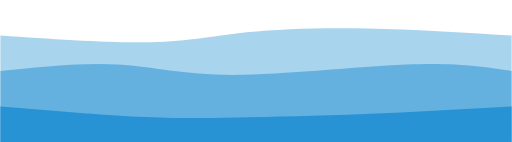
t = 0.00 s
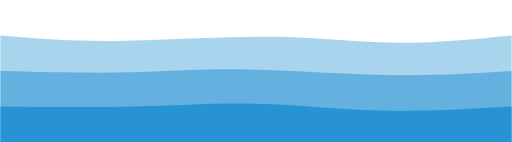
t = 0.75 s
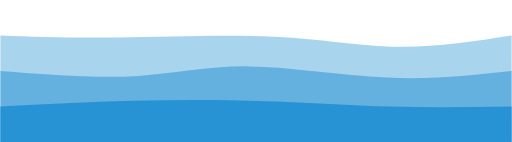
t = 1.25 s
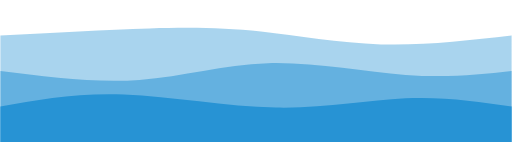
t = 2.00 s
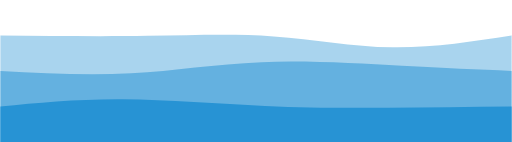
t = 2.75 s
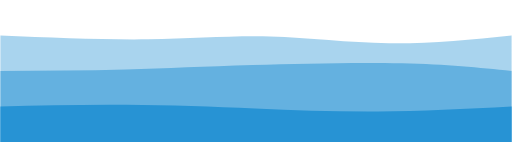
t = 3.25 s

The animated SVG that drew these frames (rendered in a browser with its animation timeline set to each time). Animation: 3 CSS @keyframes rules; one cycle of 4.00 s, repeats indefinitely.

<svg width="100%" height="100%" id="svg" viewBox="0 0 1440 400" xmlns="http://www.w3.org/2000/svg" class="transition duration-300 ease-in-out delay-150"><style>
          .path-0{
            animation:pathAnim-0 4s;
            animation-timing-function: linear;
            animation-iteration-count: infinite;
          }
          @keyframes pathAnim-0{
            0%{
              d: path("M 0,400 C 0,400 0,100 0,100 C 155.92857142857144,110.75 311.8571428571429,121.5 423,119 C 534.1428571428571,116.5 600.5000000000001,100.74999999999999 693,91 C 785.4999999999999,81.25000000000001 904.1428571428571,77.5 1033,80 C 1161.857142857143,82.5 1300.9285714285716,91.25 1440,100 C 1440,100 1440,400 1440,400 Z");
            }
            25%{
              d: path("M 0,400 C 0,400 0,100 0,100 C 80.67857142857142,107.57142857142857 161.35714285714283,115.14285714285714 300,114 C 438.64285714285717,112.85714285714286 635.25,102.99999999999999 784,108 C 932.75,113.00000000000001 1033.642857142857,132.85714285714286 1135,134 C 1236.357142857143,135.14285714285714 1338.1785714285716,117.57142857142857 1440,100 C 1440,100 1440,400 1440,400 Z");
            }
            50%{
              d: path("M 0,400 C 0,400 0,100 0,100 C 149.85714285714283,91.75 299.71428571428567,83.5 420,80 C 540.2857142857143,76.5 631.0000000000001,77.75 734,89 C 836.9999999999999,100.25 952.2857142857142,121.5 1072,125 C 1191.7142857142858,128.5 1315.857142857143,114.25 1440,100 C 1440,100 1440,400 1440,400 Z");
            }
            75%{
              d: path("M 0,400 C 0,400 0,100 0,100 C 141.28571428571428,104.57142857142857 282.57142857142856,109.14285714285714 414,108 C 545.4285714285714,106.85714285714286 666.9999999999999,100 782,107 C 897.0000000000001,114 1005.4285714285716,134.85714285714286 1114,136 C 1222.5714285714284,137.14285714285714 1331.2857142857142,118.57142857142857 1440,100 C 1440,100 1440,400 1440,400 Z");
            }
            100%{
              d: path("M 0,400 C 0,400 0,100 0,100 C 155.92857142857144,110.75 311.8571428571429,121.5 423,119 C 534.1428571428571,116.5 600.5000000000001,100.74999999999999 693,91 C 785.4999999999999,81.25000000000001 904.1428571428571,77.5 1033,80 C 1161.857142857143,82.5 1300.9285714285716,91.25 1440,100 C 1440,100 1440,400 1440,400 Z");
            }
          }</style><path d="M 0,400 C 0,400 0,100 0,100 C 155.92857142857144,110.75 311.8571428571429,121.5 423,119 C 534.1428571428571,116.5 600.5000000000001,100.74999999999999 693,91 C 785.4999999999999,81.25000000000001 904.1428571428571,77.5 1033,80 C 1161.857142857143,82.5 1300.9285714285716,91.25 1440,100 C 1440,100 1440,400 1440,400 Z" stroke="none" stroke-width="0" fill="#2793d466" class="transition-all duration-300 ease-in-out delay-150 path-0"></path><style>
          .path-1{
            animation:pathAnim-1 4s;
            animation-timing-function: linear;
            animation-iteration-count: infinite;
          }
          @keyframes pathAnim-1{
            0%{
              d: path("M 0,400 C 0,400 0,200 0,200 C 116.57142857142858,188.14285714285714 233.14285714285717,176.28571428571428 332,182 C 430.85714285714283,187.71428571428572 512,211 655,211 C 798,211 1002.8571428571429,187.71428571428572 1144,182 C 1285.142857142857,176.28571428571428 1362.5714285714284,188.14285714285714 1440,200 C 1440,200 1440,400 1440,400 Z");
            }
            25%{
              d: path("M 0,400 C 0,400 0,200 0,200 C 132.5714285714286,208.07142857142856 265.1428571428572,216.14285714285714 374,211 C 482.8571428571428,205.85714285714286 567.9999999999998,187.5 682,190 C 796.0000000000002,192.5 938.8571428571429,215.85714285714286 1070,221 C 1201.142857142857,226.14285714285714 1320.5714285714284,213.07142857142856 1440,200 C 1440,200 1440,400 1440,400 Z");
            }
            50%{
              d: path("M 0,400 C 0,400 0,200 0,200 C 134.46428571428572,216.92857142857144 268.92857142857144,233.85714285714286 392,225 C 515.0714285714286,216.14285714285714 626.7500000000001,181.50000000000003 754,178 C 881.2499999999999,174.49999999999997 1024.0714285714287,202.14285714285714 1141,211 C 1257.9285714285713,219.85714285714286 1348.9642857142858,209.92857142857144 1440,200 C 1440,200 1440,400 1440,400 Z");
            }
            75%{
              d: path("M 0,400 C 0,400 0,200 0,200 C 120.78571428571428,202.89285714285714 241.57142857142856,205.78571428571428 361,200 C 480.42857142857144,194.21428571428572 598.5,179.74999999999997 730,174 C 861.5,168.25000000000003 1006.4285714285713,171.21428571428572 1127,177 C 1247.5714285714287,182.78571428571428 1343.7857142857142,191.39285714285714 1440,200 C 1440,200 1440,400 1440,400 Z");
            }
            100%{
              d: path("M 0,400 C 0,400 0,200 0,200 C 116.57142857142858,188.14285714285714 233.14285714285717,176.28571428571428 332,182 C 430.85714285714283,187.71428571428572 512,211 655,211 C 798,211 1002.8571428571429,187.71428571428572 1144,182 C 1285.142857142857,176.28571428571428 1362.5714285714284,188.14285714285714 1440,200 C 1440,200 1440,400 1440,400 Z");
            }
          }</style><path d="M 0,400 C 0,400 0,200 0,200 C 116.57142857142858,188.14285714285714 233.14285714285717,176.28571428571428 332,182 C 430.85714285714283,187.71428571428572 512,211 655,211 C 798,211 1002.8571428571429,187.71428571428572 1144,182 C 1285.142857142857,176.28571428571428 1362.5714285714284,188.14285714285714 1440,200 C 1440,200 1440,400 1440,400 Z" stroke="none" stroke-width="0" fill="#2793d488" class="transition-all duration-300 ease-in-out delay-150 path-1"></path><style>
          .path-2{
            animation:pathAnim-2 4s;
            animation-timing-function: linear;
            animation-iteration-count: infinite;
          }
          @keyframes pathAnim-2{
            0%{
              d: path("M 0,400 C 0,400 0,300 0,300 C 142.17857142857142,311.8571428571429 284.35714285714283,323.7142857142857 390,329 C 495.64285714285717,334.2857142857143 564.75,333 664,331 C 763.25,329 892.6428571428573,326.2857142857143 1027,321 C 1161.3571428571427,315.7142857142857 1300.6785714285713,307.8571428571429 1440,300 C 1440,300 1440,400 1440,400 Z");
            }
            25%{
              d: path("M 0,400 C 0,400 0,300 0,300 C 127.42857142857142,297.92857142857144 254.85714285714283,295.85714285714283 379,290 C 503.14285714285717,284.14285714285717 623.9999999999999,274.5 741,279 C 858.0000000000001,283.5 971.1428571428573,302.14285714285717 1087,308 C 1202.8571428571427,313.85714285714283 1321.4285714285713,306.92857142857144 1440,300 C 1440,300 1440,400 1440,400 Z");
            }
            50%{
              d: path("M 0,400 C 0,400 0,300 0,300 C 107.75,280.5357142857143 215.5,261.07142857142856 348,266 C 480.5,270.92857142857144 637.7499999999999,300.24999999999994 776,303 C 914.2500000000001,305.75000000000006 1033.5,281.92857142857144 1141,277 C 1248.5,272.07142857142856 1344.25,286.0357142857143 1440,300 C 1440,300 1440,400 1440,400 Z");
            }
            75%{
              d: path("M 0,400 C 0,400 0,300 0,300 C 108.07142857142858,292.2857142857143 216.14285714285717,284.57142857142856 342,284 C 467.85714285714283,283.42857142857144 611.4999999999999,289.99999999999994 735,297 C 858.5000000000001,304.00000000000006 961.8571428571429,311.42857142857144 1076,312 C 1190.142857142857,312.57142857142856 1315.0714285714284,306.2857142857143 1440,300 C 1440,300 1440,400 1440,400 Z");
            }
            100%{
              d: path("M 0,400 C 0,400 0,300 0,300 C 142.17857142857142,311.8571428571429 284.35714285714283,323.7142857142857 390,329 C 495.64285714285717,334.2857142857143 564.75,333 664,331 C 763.25,329 892.6428571428573,326.2857142857143 1027,321 C 1161.3571428571427,315.7142857142857 1300.6785714285713,307.8571428571429 1440,300 C 1440,300 1440,400 1440,400 Z");
            }
          }</style><path d="M 0,400 C 0,400 0,300 0,300 C 142.17857142857142,311.8571428571429 284.35714285714283,323.7142857142857 390,329 C 495.64285714285717,334.2857142857143 564.75,333 664,331 C 763.25,329 892.6428571428573,326.2857142857143 1027,321 C 1161.3571428571427,315.7142857142857 1300.6785714285713,307.8571428571429 1440,300 C 1440,300 1440,400 1440,400 Z" stroke="none" stroke-width="0" fill="#2793d4ff" class="transition-all duration-300 ease-in-out delay-150 path-2"></path></svg>
